4-way image classification set "images" from GitHub (luukelvin/bloodcell-classification); label vocabulary: eosinophil, lymphocyte, monocyte, neutrophil.

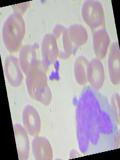
Label: monocyte

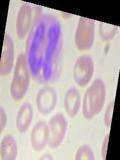
Label: neutrophil

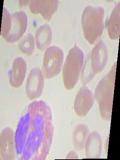
Label: eosinophil

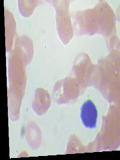
Label: lymphocyte

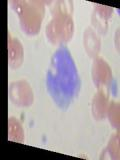
Label: monocyte

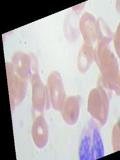
Label: neutrophil
